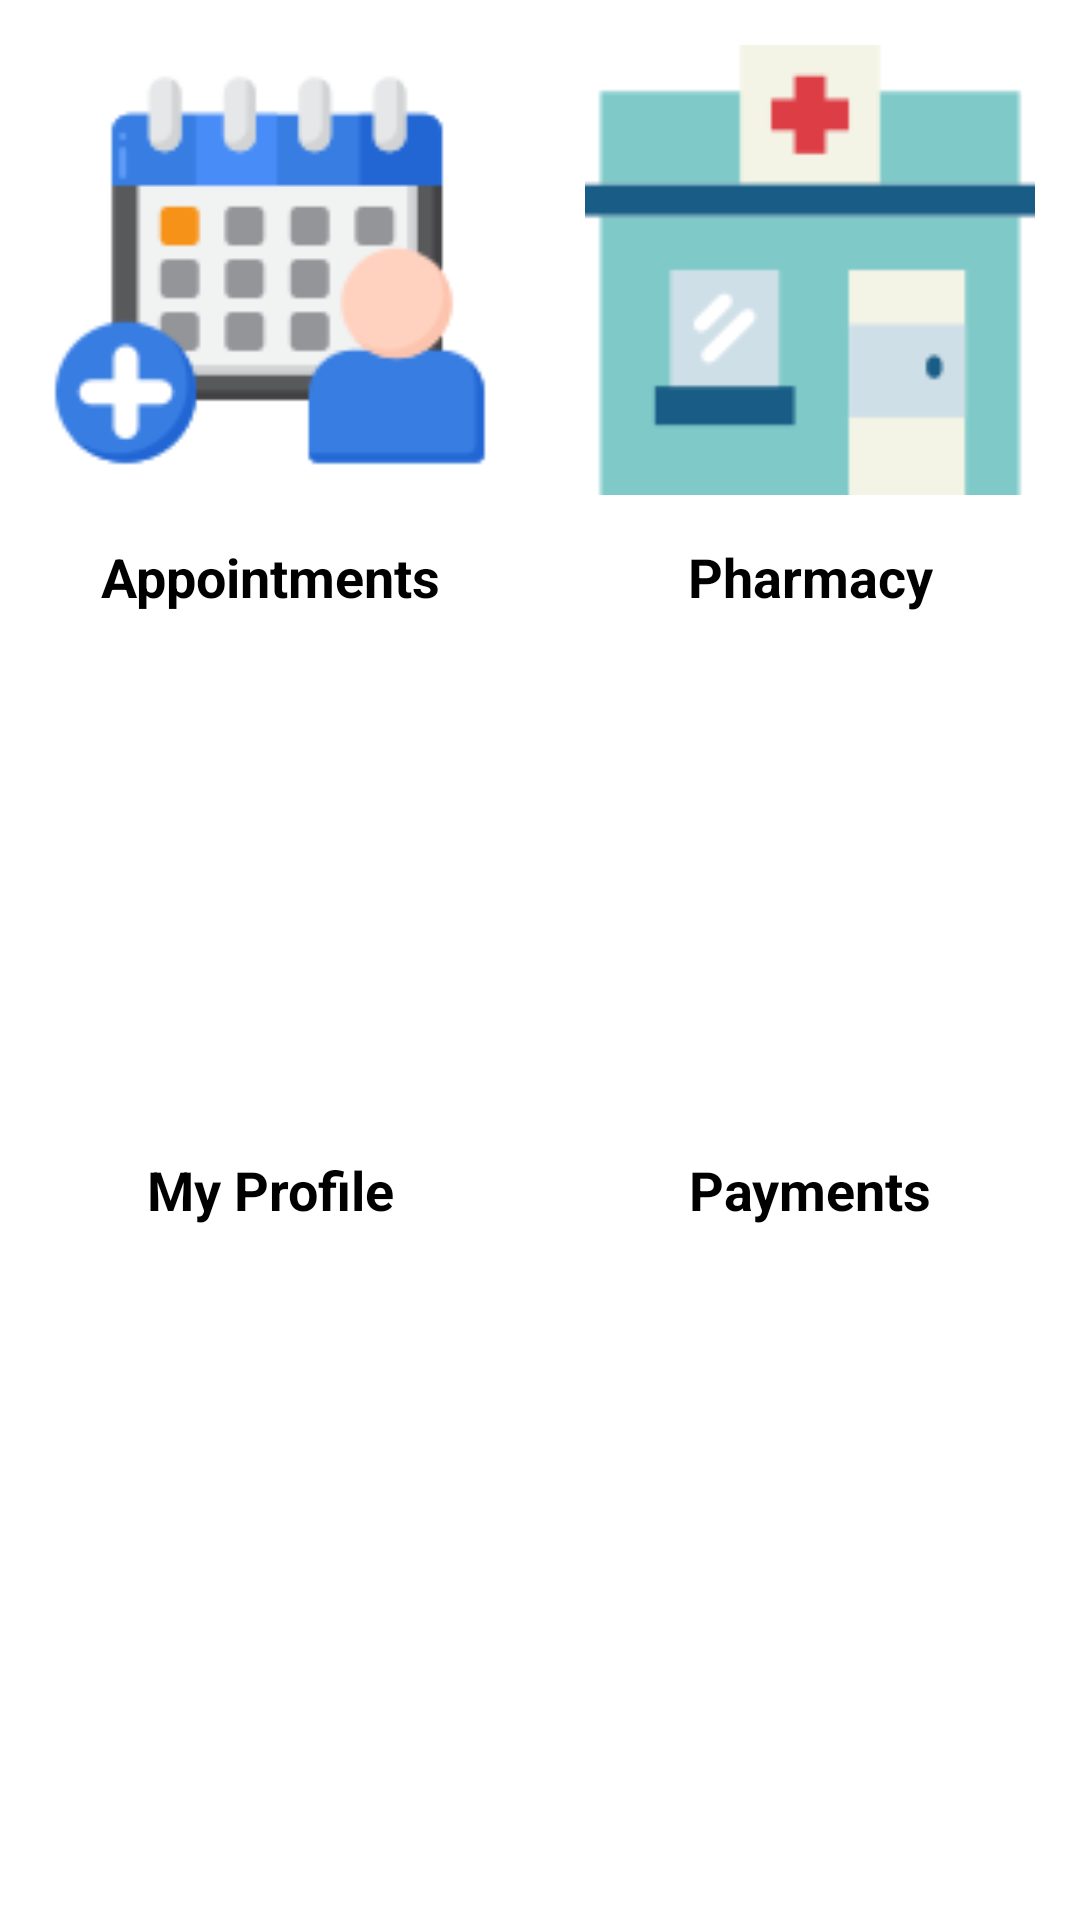

Reconstruct the res/layout file that produces this screen, plus the resources it refers to.
<!-- AndroidManifest.xml: application theme Theme.HospitalManagement -->
<!-- res/layout/activity_customer_home.xml -->
<?xml version="1.0" encoding="utf-8"?>

<LinearLayout xmlns:android="http://schemas.android.com/apk/res/android"
    xmlns:app="http://schemas.android.com/apk/res-auto"
    xmlns:tools="http://schemas.android.com/tools"
    android:layout_width="match_parent"
    android:layout_height="match_parent"
    android:orientation="vertical"
    tools:context=".CustomerHome">

    <LinearLayout
        android:layout_width="match_parent"
        android:layout_height="wrap_content"
        android:orientation="horizontal">

        <LinearLayout
            android:layout_width="match_parent"
            android:layout_height="match_parent"
            android:layout_weight="1"
            android:orientation="vertical">

            <ImageView
                android:id="@+id/appointment"
                android:layout_width="150dp"
                android:layout_height="150dp"
                android:layout_gravity="center"
                android:layout_margin="15dp"
                app:srcCompat="@drawable/appointment" />

            <TextView
                android:id="@+id/textView"
                android:layout_width="match_parent"
                android:layout_height="wrap_content"
                android:gravity="center"
                android:text="Appointments"
                android:textColor="#000000"
                android:textSize="18sp"
                android:textStyle="bold" />
        </LinearLayout>

        <LinearLayout
            android:layout_width="match_parent"
            android:layout_height="match_parent"
            android:layout_weight="1"
            android:orientation="vertical">

            <ImageView
                android:id="@+id/pharmacy"
                android:layout_width="150dp"
                android:layout_height="150dp"
                android:layout_gravity="center"
                android:layout_margin="15dp"
                app:srcCompat="@drawable/pharmacy" />

            <TextView
                android:id="@+id/textView2"
                android:layout_width="match_parent"
                android:layout_height="wrap_content"
                android:gravity="center"
                android:text="Pharmacy"
                android:textColor="#000000"
                android:textSize="18sp"
                android:textStyle="bold" />
        </LinearLayout>
    </LinearLayout>
    <LinearLayout
        android:layout_width="match_parent"
        android:layout_height="wrap_content"
        android:orientation="horizontal">

        <LinearLayout
            android:layout_width="match_parent"
            android:layout_height="match_parent"
            android:layout_weight="1"
            android:orientation="vertical">

            <ImageView
                android:id="@+id/logout"
                android:layout_width="150dp"
                android:layout_height="150dp"
                android:layout_gravity="center"
                android:layout_margin="15dp"
                app:srcCompat="@drawable/logout" />

            <TextView
                android:id="@+id/texetView"
                android:layout_width="match_parent"
                android:layout_height="wrap_content"
                android:gravity="center"
                android:text="My Profile"
                android:textColor="#000000"
                android:textSize="18sp"
                android:textStyle="bold" />
        </LinearLayout>

        <LinearLayout
            android:layout_width="match_parent"
            android:layout_height="match_parent"
            android:layout_weight="1"
            android:orientation="vertical">

            <ImageView
                android:id="@+id/payment"
                android:layout_width="150dp"
                android:layout_height="150dp"
                android:layout_gravity="center"
                android:layout_margin="15dp"
                app:srcCompat="@drawable/payment" />

            <TextView
                android:id="@+id/texetView2"
                android:layout_width="match_parent"
                android:layout_height="wrap_content"
                android:gravity="center"
                android:text="Payments"
                android:textColor="#000000"
                android:textSize="18sp"
                android:textStyle="bold" />
        </LinearLayout>
    </LinearLayout>

</LinearLayout>
<!-- resources referenced by this layout -->
<resources>
  <!-- drawable appointment: png bitmap (drawable, 5296 bytes) -->
  <!-- drawable pharmacy: png bitmap (drawable, 1575 bytes) -->
  <style name="Theme.HospitalManagement" parent="Theme.MaterialComponents.Light.NoActionBar">
          
          <item name="colorPrimary">@color/purple_500</item>
          <item name="colorPrimaryVariant">@color/purple_700</item>
          <item name="colorOnPrimary">@color/white</item>
          
          <item name="colorSecondary">@color/teal_200</item>
          <item name="colorSecondaryVariant">@color/teal_700</item>
          <item name="colorOnSecondary">@color/black</item>
          
          <item name="android:statusBarColor" tools:targetApi="l">?attr/colorPrimaryVariant</item>
          
      </style>
  <color name="purple_500">#FF6200EE</color>
  <color name="purple_700">#FF3700B3</color>
  <color name="white">#FFFFFFFF</color>
  <color name="teal_200">#FF03DAC5</color>
  <color name="teal_700">#FF018786</color>
  <color name="black">#FF000000</color>
</resources>
